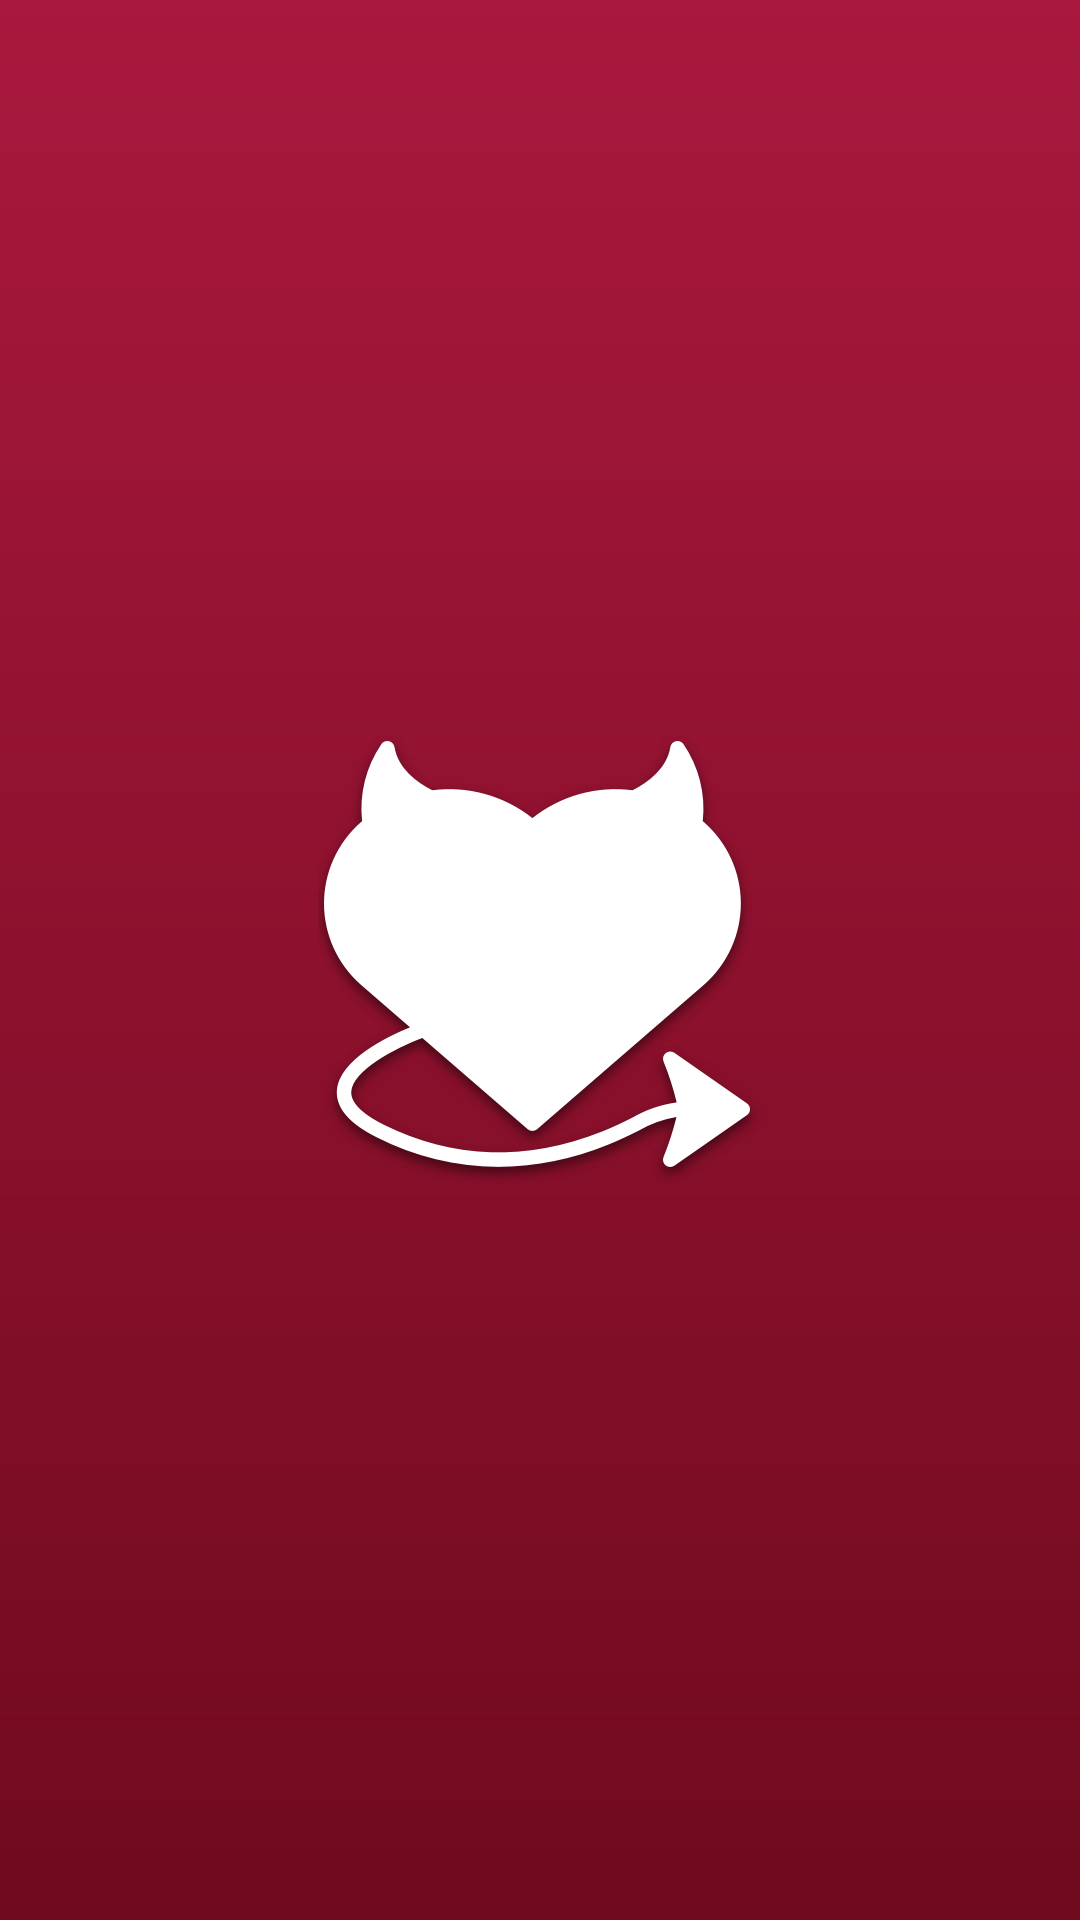

This screen was rendered from an Android layout file. Write that file and the resources it references.
<!-- AndroidManifest.xml: activity theme AppTheme.Launcher -->
<!-- res/layout/activity_splash_screen.xml -->
<?xml version="1.0" encoding="utf-8"?>
<androidx.constraintlayout.widget.ConstraintLayout xmlns:android="http://schemas.android.com/apk/res/android"
    xmlns:app="http://schemas.android.com/apk/res-auto"
    xmlns:tools="http://schemas.android.com/tools"
    android:layout_width="match_parent"
    android:layout_height="match_parent"
    android:background="@drawable/sub_background_gradient"
    tools:context=".ui.splash_screen.SplashScreenActivity">

    <androidx.appcompat.widget.AppCompatImageView
        android:id="@+id/iv_logo"
        android:layout_width="wrap_content"
        android:layout_height="wrap_content"
        app:layout_constraintBottom_toBottomOf="parent"
        app:layout_constraintEnd_toEndOf="parent"
        app:layout_constraintStart_toStartOf="parent"
        app:layout_constraintTop_toTopOf="parent"
        app:srcCompat="@drawable/heart_logo_launch" />

</androidx.constraintlayout.widget.ConstraintLayout>
<!-- resources referenced by this layout -->
<resources>
  <!-- drawable heart_logo_launch: png bitmap (drawable-hdpi, 19816 bytes) -->
  <!-- drawable sub_background_gradient (drawable) -->
  <?xml version="1.0" encoding="utf-8"?>
  <shape xmlns:android="http://schemas.android.com/apk/res/android">
      <gradient
          android:angle="-45"
          android:endColor="@color/premium_gradient_end_color"
          android:startColor="@color/premium_gradient_start_color" />
  </shape>
  <style name="AppTheme.Launcher">
          <item name="android:windowBackground">@drawable/launch_screen</item>
      </style>
  <color name="premium_gradient_end_color">#700a1d</color>
  <color name="premium_gradient_start_color">#a9183e</color>
  <!-- drawable launch_screen (drawable) -->
  <?xml version="1.0" encoding="utf-8"?>
  <layer-list xmlns:android="http://schemas.android.com/apk/res/android"
      android:opacity="opaque">
  
      <item android:drawable="@drawable/item_premium_background" />
  
      <item>
  
          <bitmap
              android:gravity="center"
              android:src="@drawable/heart_logo_launch" />
  
      </item>
  
  </layer-list>
  <!-- drawable item_premium_background (drawable) -->
  <?xml version="1.0" encoding="utf-8"?>
  <shape xmlns:android="http://schemas.android.com/apk/res/android">
      <gradient
          android:angle="-45"
          android:endColor="@color/premium_gradient_end_color"
          android:startColor="@color/premium_gradient_start_color" />
      <corners android:radius="24dp" />
  </shape>
</resources>
